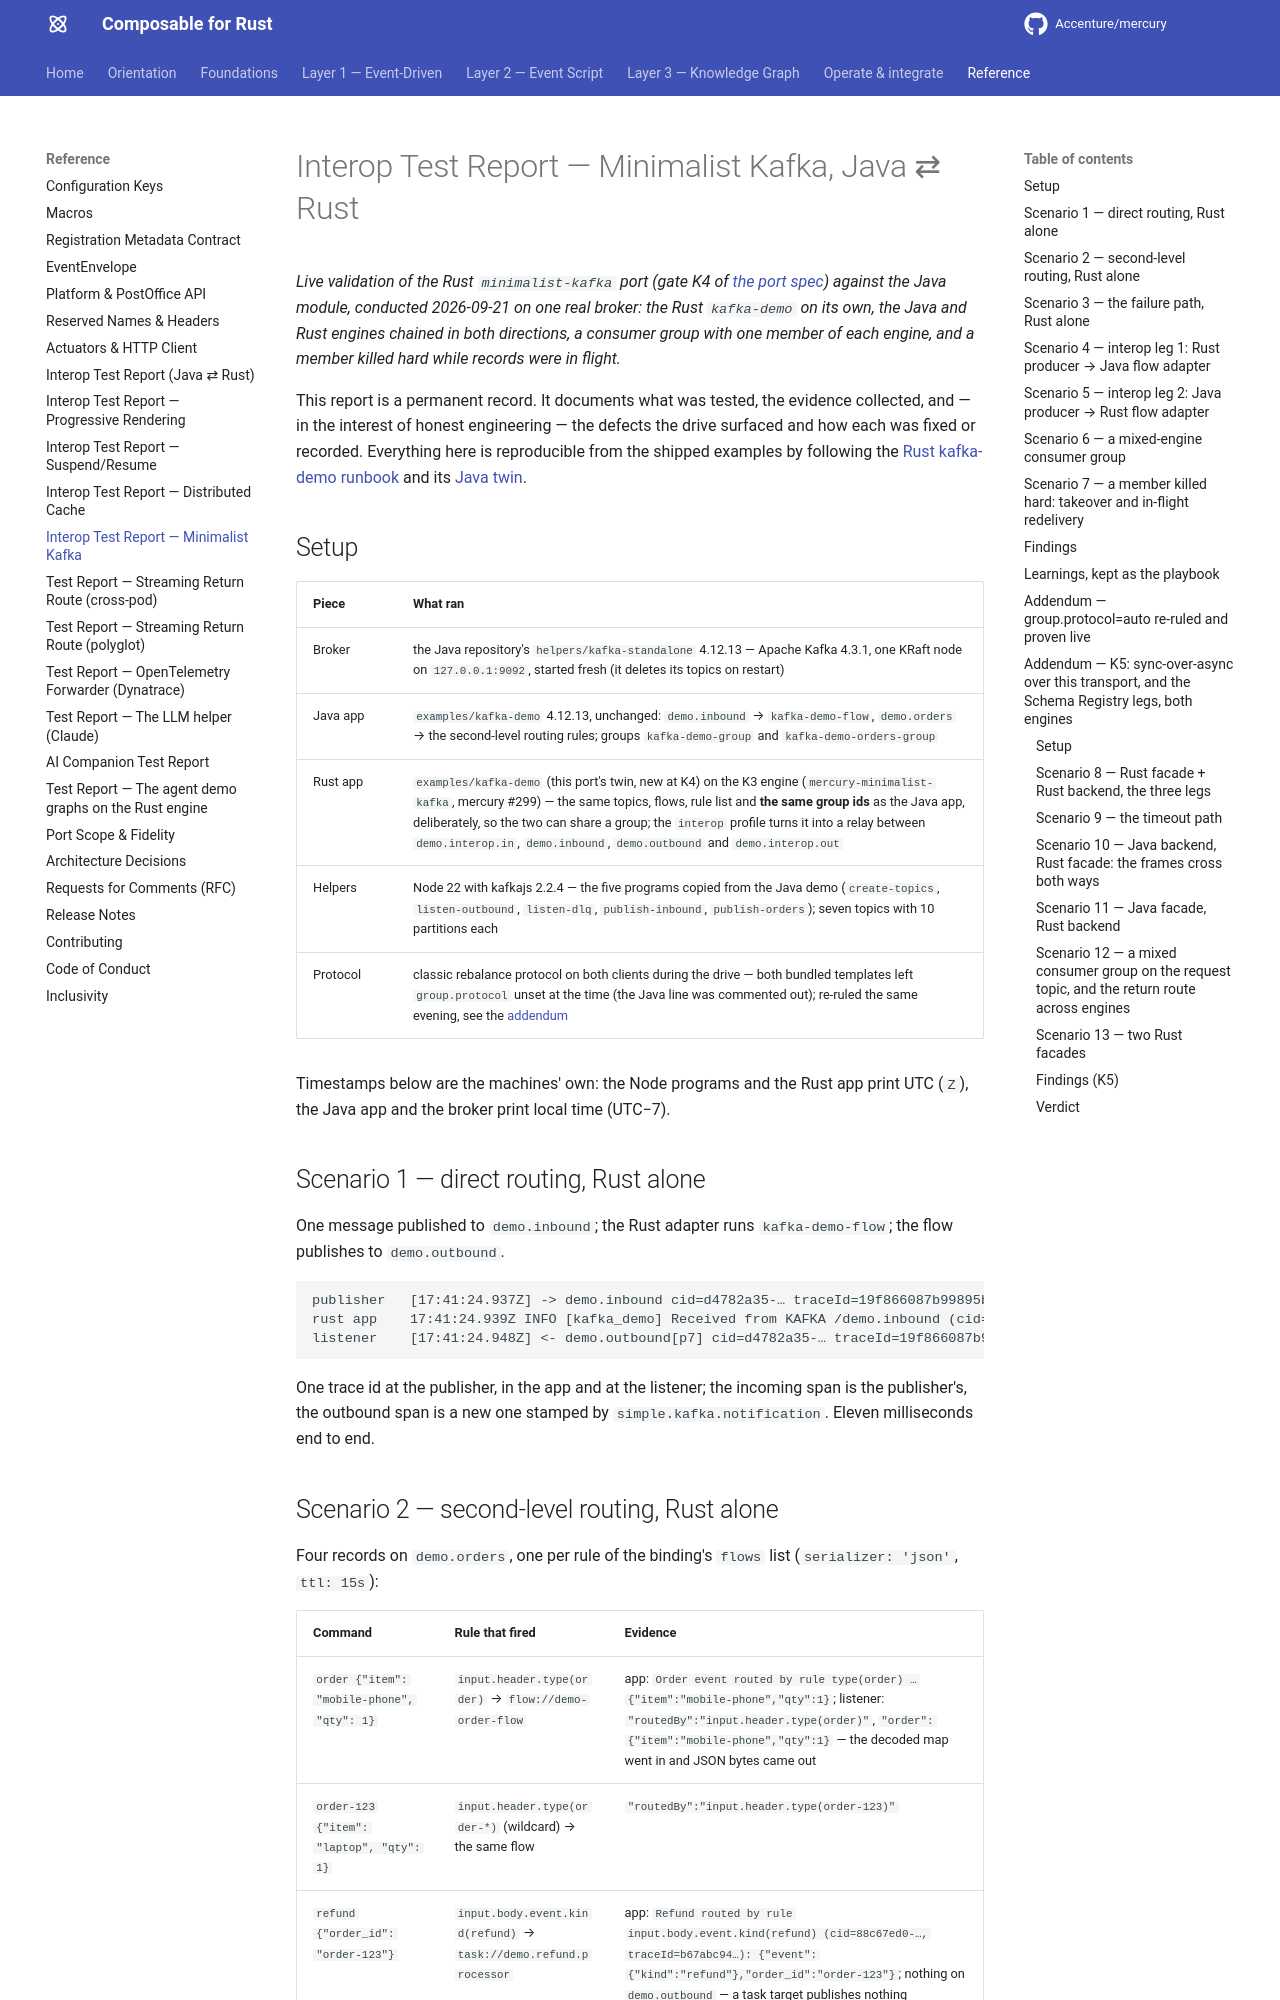

repository: Accenture/mercury · page: test-reports/minimalist-kafka-interop/index.html · generator: mkdocs

---
title: Interop Test Report — Minimalist Kafka, Java ⇄ Rust
summary: Permanent record of the live validation of the Rust minimalist-kafka port against the Java
  module on one real broker - the Rust kafka-demo alone, the two engines chained in both directions
  under one trace id, a mixed Java-plus-Rust consumer group, a hard-killed member's partitions taken
  over, and the defects the drive surfaced - kept as the K4 gate evidence for the port; the K5
  addendum adds the sync-over-async facade pattern over this transport with the Schema Registry
  legs, in every Java-Rust pairing.
layer: reference
audience: [developer, architect, devops]
keywords: [interop, kafka, minimalist-kafka, flow adapter, rust, traceparent, dead-letter, rebalance, consumer group, test report]
---

# Interop Test Report — Minimalist Kafka, Java ⇄ Rust

*Live validation of the Rust `minimalist-kafka` port (gate K4 of
[the port spec](https://github.com/Accenture/mercury/blob/main/draft-design-specs/minimalist-kafka-port.md))
against the Java module, conducted 2026-09-21 on one real broker: the Rust `kafka-demo` on its own,
the Java and Rust engines chained in both directions, a consumer group with one member of each
engine, and a member killed hard while records were in flight.*

This report is a permanent record. It documents what was tested, the evidence collected, and — in
the interest of honest engineering — the defects the drive surfaced and how each was fixed or
recorded. Everything here is reproducible from the shipped examples by following the
[Rust kafka-demo runbook](https://github.com/Accenture/mercury/tree/main/examples/kafka-demo) and its
[Java twin](https://github.com/Accenture/mercury-composable/tree/main/examples/kafka-demo).

## Setup

| Piece | What ran |
|-------|----------|
| Broker | the Java repository's `helpers/kafka-standalone` 4.12.13 — Apache Kafka 4.3.1, one KRaft node on `127.0.0.1:9092`, started fresh (it deletes its topics on restart) |
| Java app | `examples/kafka-demo` 4.12.13, unchanged: `demo.inbound` → `kafka-demo-flow`, `demo.orders` → the second-level routing rules; groups `kafka-demo-group` and `kafka-demo-orders-group` |
| Rust app | `examples/kafka-demo` (this port's twin, new at K4) on the K3 engine (`mercury-minimalist-kafka`, mercury #299) — the same topics, flows, rule list and **the same group ids** as the Java app, deliberately, so the two can share a group; the `interop` profile turns it into a relay between `demo.interop.in`, `demo.inbound`, `demo.outbound` and `demo.interop.out` |
| Helpers | Node 22 with kafkajs 2.2.4 — the five programs copied from the Java demo (`create-topics`, `listen-outbound`, `listen-dlq`, `publish-inbound`, `publish-orders`); seven topics with 10 partitions each |
| Protocol | classic rebalance protocol on both clients during the drive — both bundled templates left `group.protocol` unset at the time (the Java line was commented out); re-ruled the same evening, see the [addendum](#addendum-groupprotocolauto-re-ruled-and-proven-live) |

Timestamps below are the machines' own: the Node programs and the Rust app print UTC (`Z`), the
Java app and the broker print local time (UTC−7).

## Scenario 1 — direct routing, Rust alone

One message published to `demo.inbound`; the Rust adapter runs `kafka-demo-flow`; the flow publishes
to `demo.outbound`.

```
publisher   [17:41:24.937Z] -> demo.inbound cid=d4782a35-… traceId=19f866087b99895b4a14ce03a7c2c4ba hello composable kafka
rust app    17:41:24.939Z INFO [kafka_demo] Received from KAFKA /demo.inbound (cid=d4782a35-…, traceId=19f866087b99895b4a14ce03a7c2c4ba, incoming span=6872b7906f8391ca): hello composable kafka
listener    [17:41:24.948Z] <- demo.outbound[p7] cid=d4782a35-… traceId=19f866087b99895b4a14ce03a7c2c4ba span=9e29a3ce17d28bcb {"processedAt":"2026-09-21T17:41:24.939Z","processedBy":"kafka-demo","received":"hello composable kafka","traceId":"19f866087b99895b4a14ce03a7c2c4ba"}
```

One trace id at the publisher, in the app and at the listener; the incoming span is the publisher's,
the outbound span is a new one stamped by `simple.kafka.notification`. Eleven milliseconds end to end.
